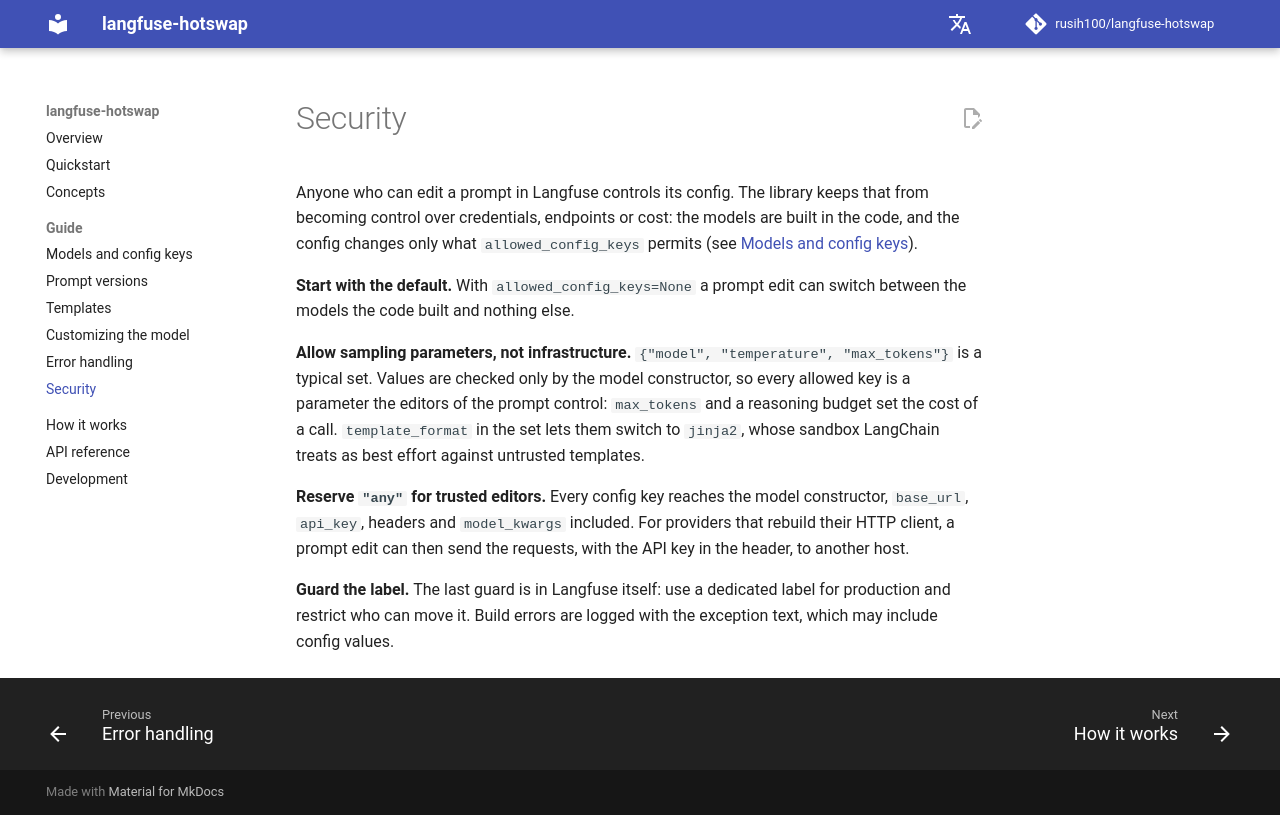

repository: rusih100/langfuse-hotswap · page: security/index.html · generator: mkdocs

# Security

Anyone who can edit a prompt in Langfuse controls its config. The library keeps that from becoming
control over credentials, endpoints or cost: the models are built in the code, and the config
changes only what `allowed_config_keys` permits (see [Models and config keys](models.md)).

**Start with the default.** With `allowed_config_keys=None` a prompt edit can switch between the
models the code built and nothing else.

**Allow sampling parameters, not infrastructure.** `{"model", "temperature", "max_tokens"}` is a
typical set. Values are checked only by the model constructor, so every allowed key is a parameter
the editors of the prompt control: `max_tokens` and a reasoning budget set the cost of a call.
`template_format` in the set lets them switch to `jinja2`, whose sandbox LangChain treats as best
effort against untrusted templates.

**Reserve `"any"` for trusted editors.** Every config key reaches the model constructor,
`base_url`, `api_key`, headers and `model_kwargs` included. For providers that rebuild their HTTP
client, a prompt edit can then send the requests, with the API key in the header, to another host.

**Guard the label.** The last guard is in Langfuse itself: use a dedicated label for production
and restrict who can move it. Build errors are logged with the exception text, which may include
config values.
